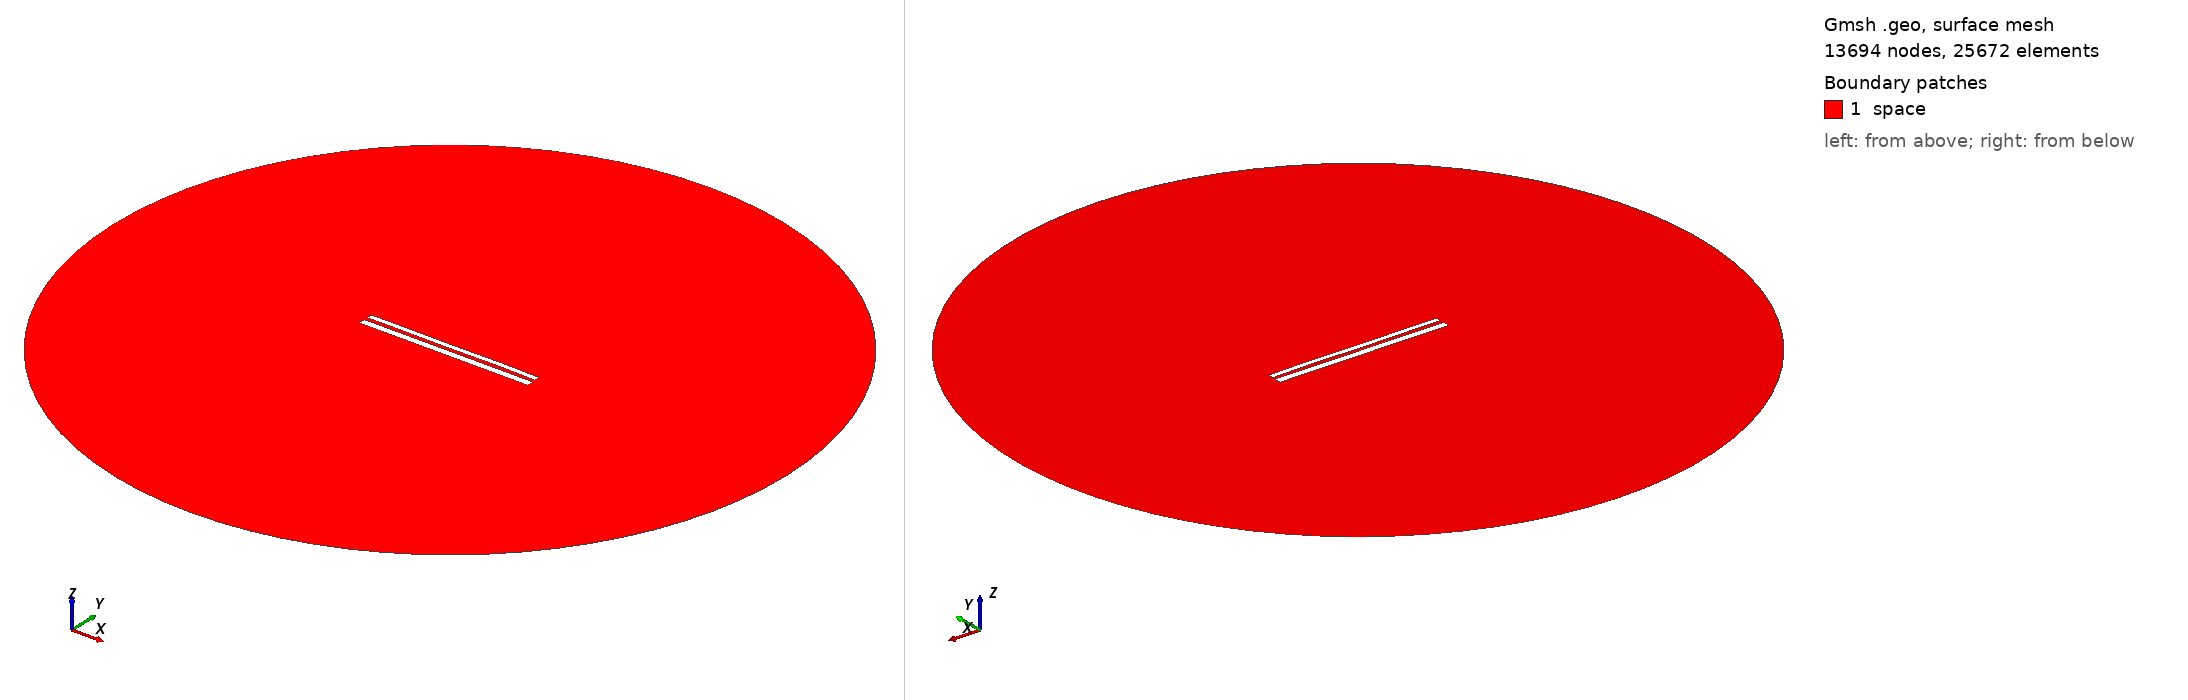

Gmsh geometry script, surface-meshed: 13694 nodes, 25672 surface elements. Boundary patches (legend numbers): 1 space. Left view from above one corner, right view from below the opposite corner. Legend entries are the model's physical surfaces. The drawing asked Gmsh for element sizes between 1% and 20% of the model's largest extent; the script's own settings can give other sizes.

=== 10809.geo (drawn) ===
//---------------------------------------
// Geometry kernel
//---------------------------------------

SetFactory("OpenCASCADE");



//---------------------------------------
// Parameters of the geometry
//---------------------------------------

// Overetch of the upper plate
overetch = 0.375;

// Distance between the plates
distance = 2.0;

// Discretization over the x axis (for the deformation)
nx = 50; 

// Length of the plate
L = 100 - overetch; 

// Number of modes
n = 4; 

// 1st mode coefficient
coeff(1) = -0.075;
beta(1) = 0.596864 * 3.1415926535 / L;

// 2nd mode coefficient
coeff(2) = 0.0;
beta(2) = 1.49418 * 3.1415926535 / L;

// 3rd mode coefficient
coeff(3) = -0.075;
beta(3) = 2.50025 * 3.1415926535 / L;

// 4th mode coefficient
coeff(4) = 0.07499999999999998;
beta(4) = 3.49999 * 3.1415926535 / L;



//---------------------------------------
// Upper plate (deformed rectangle)
//---------------------------------------

// Coordiantes of the upper plate
xmin = -50;
xmax = 50 - overetch;

// Height of the upper plate
yheight = 4 - 2 * overetch;

// Indexes of the points
UpperID[] = {};
LowerID[] = {};
LeftID[] = {};
RightID[] = {};

// Point index
p = 1;

// Horizontal edges
For i In {1:nx}
    x = xmin + (i-1)*(xmax - xmin)/(nx-1);

    y_bottom = distance / 2 + overetch;
    For j In {1:n}
        C = (Cosh(beta(j)*L) + Cos(beta(j)*L)) / (Sinh(beta(j)*L) + Sin(beta(j)*L));
        y_bottom  = y_bottom + coeff(j) * (Cosh(beta(j)*(x+50)) - Cos(beta(j)*(x+50)) - C * (Sinh(beta(j)*(x+50)) - Sin(beta(j)*(x+50))));
    EndFor

    y_top = y_bottom + yheight;

    Point(p) = {x, y_top, 0, 1.0};
    UpperID[i] = p;
    p = p + 1;

    Point(p) = {x, y_bottom, 0, 1.0};
    LowerID[i] = p;
    p = p + 1;
EndFor

// Create point lists
UpperPts[] = {}; LowerPts[] = {};
For i In {1:nx}
  UpperPts[] += {UpperID[i]};
  LowerPts[] += {LowerID[i]};
EndFor

// Build splines
Spline(1) = {UpperPts[]};
Spline(2) = {LowerPts[]};
Line(3) = {LowerPts[nx-1], UpperPts[nx-1]};
Line(4) = {LowerPts[0], UpperPts[0]};

// Build the plane surface
Curve Loop(1) = {2, 3, -1, -4};
Plane Surface(1) = {1};



//---------------------------------------
// Lower plate (rectangle)
//---------------------------------------

// Vertices
Point(1001) = {-50, -1, 0, 1.0};
Point(1002) = { 50, -1, 0, 1.0};
Point(1003) = { 50,  -5, 0, 1.0};
Point(1004) = {-50,  -5, 0, 1.0};

// Edges
Line(5) = {1001, 1002};
Line(6) = {1002, 1003};
Line(7) = {1003, 1004};
Line(8) = {1004, 1001};

// Plane surface
Line Loop(2) = {5, 6, 7, 8};
Plane Surface(2) = {2}; 



//---------------------------------------
// Outer (fictious) boundary
//---------------------------------------

// Points
Point(1005) = {0, 0, 0};       // Center
Point(1006) = {200, 0, 0};     // Start point
Point(1007) = {0, 200, 0};     // 90 degrees
Point(1008) = {-200, 0, 0};    // 180 degrees
Point(1009) = {0, -200, 0};    // 270 degrees

// Circle arcs (each needs start, center, end)
Circle(9) = {1006, 1005, 1007};
Circle(10) = {1007, 1005, 1008};
Circle(11) = {1008, 1005, 1009};
Circle(12) = {1009, 1005, 1006};

// Plane surface for the entire domain
Curve Loop(3) = {9, 10, 11, 12};
Surface(3) = {3};

// Subtract the plates from the whole domain to obtain the actual domain where we want to solve the equations
BooleanDifference{ Surface{3}; Delete; }{ Surface{1}; Surface{2}; Delete; }




//---------------------------------------
// Transfinite Lines/Curves
//---------------------------------------

// Set the number of points on the boundaries
r = 7;

// Plates
Transfinite Curve {1, 2} = 50*r Using Progression 1;
Transfinite Curve {3, 4} = 2*r Using Progression 1;
Transfinite Line {5, 7} = 50*r Using Progression 1;
Transfinite Line {6, 8} = 2*r Using Progression 1;

// Outer boundary
Transfinite Line {9, 10, 11, 12} = 20 Using Progression 1;



//---------------------------------------
// Physical groups
//---------------------------------------                

// Physical curves (boundaries)
Physical Line("force_segment", 10) = {2};
Physical Line("upper_plate", 11) = {1, 3, 4};
Physical Line("lower_plate", 12) = {5, 6, 7, 8};
Physical Line("boundary", 20) = {9, 10, 11, 12};

// Physical Surfaces
Physical Surface("space", 30) = {3};



//---------------------------------------
// 6. Generate the Mesh
//---------------------------------------

// 2D mesh generation
Mesh 2;
